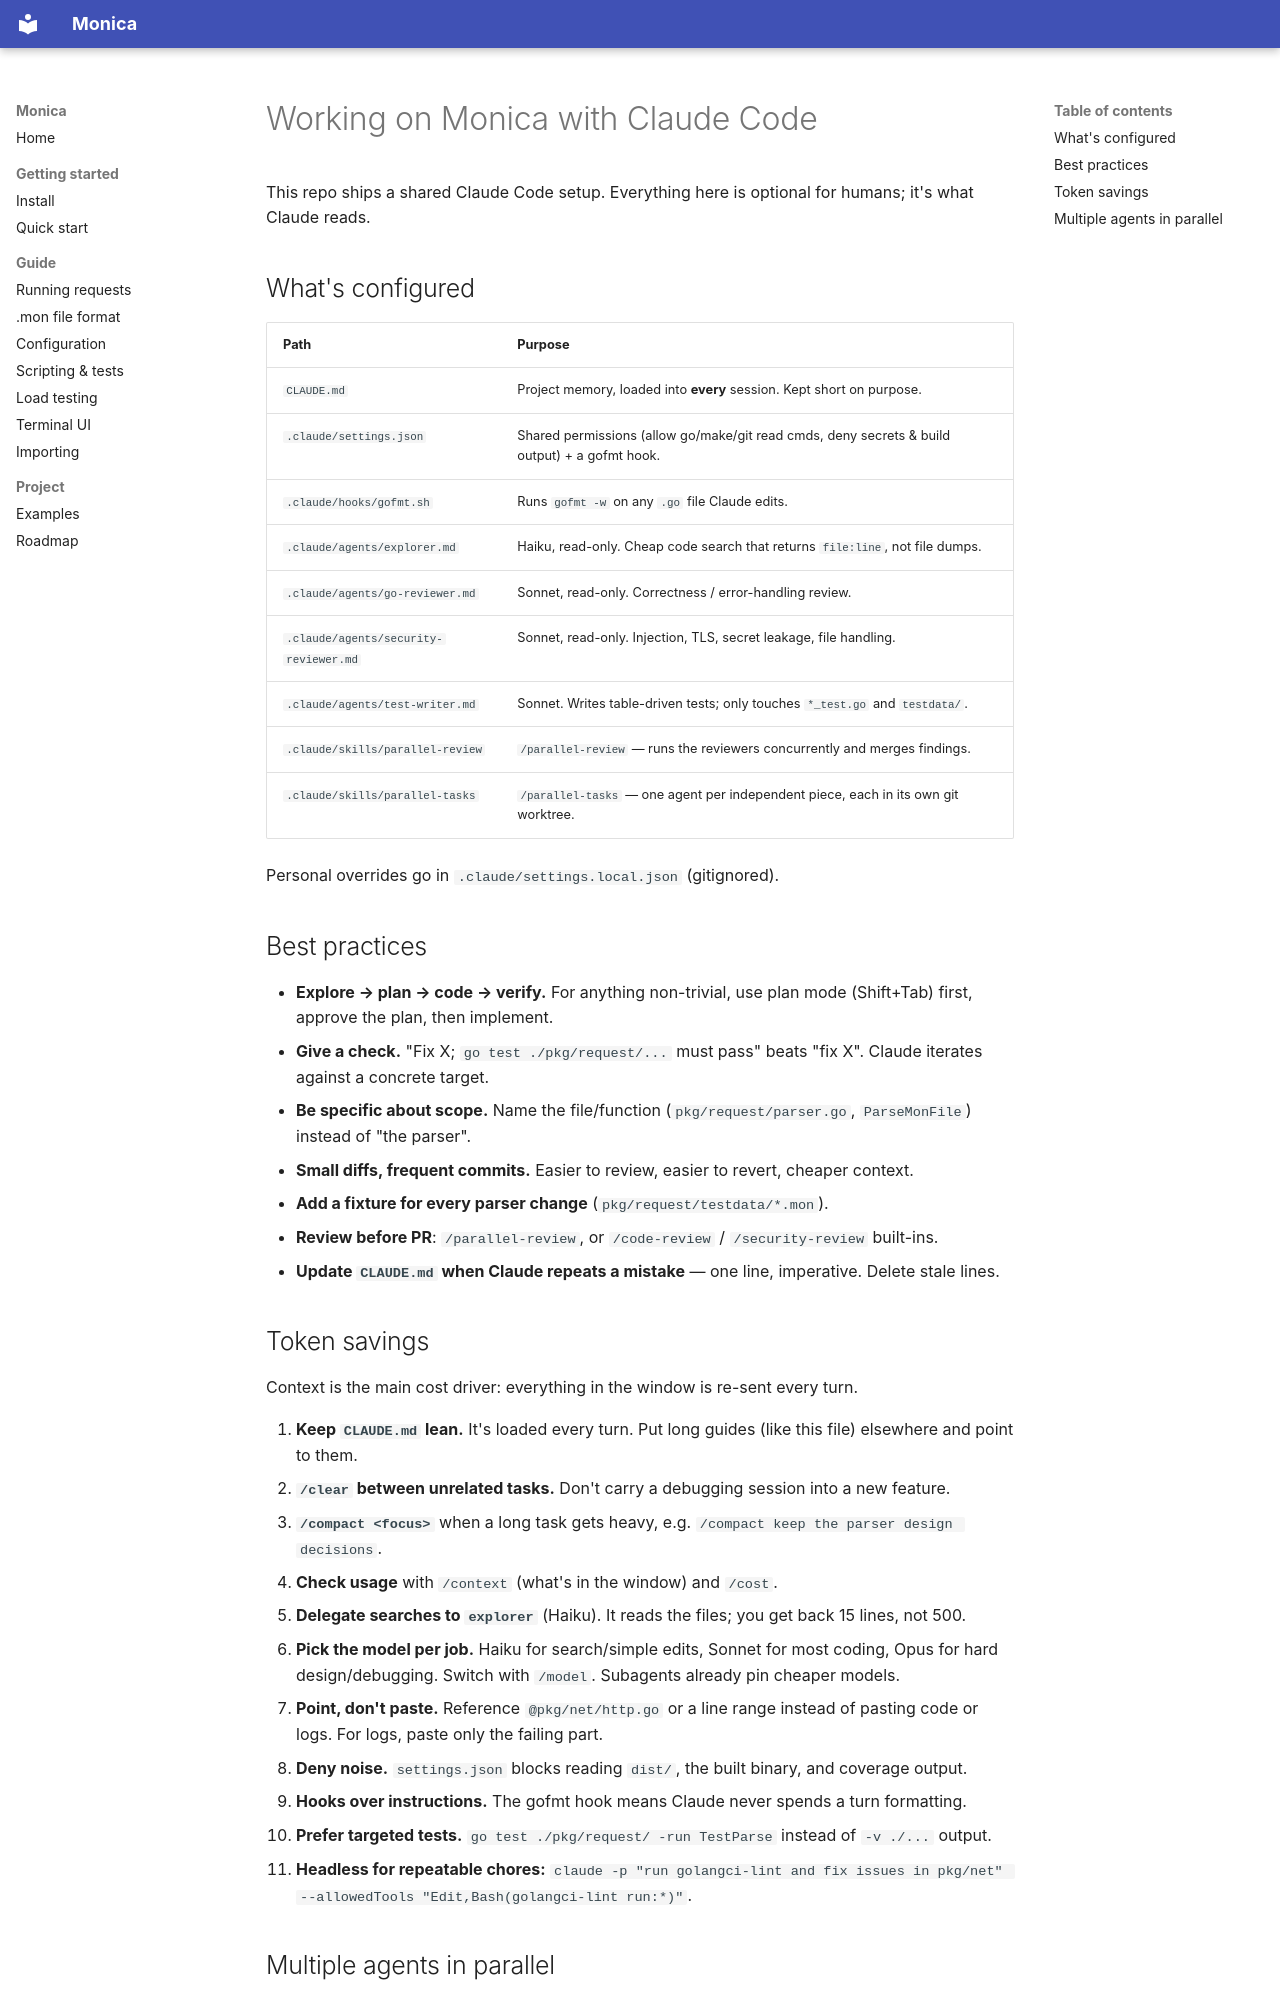

repository: cortiz/monica · page: claude-code/index.html · generator: mkdocs

# Working on Monica with Claude Code

This repo ships a shared Claude Code setup. Everything here is optional for humans; it's what Claude reads.

## What's configured

| Path | Purpose |
|---|---|
| `CLAUDE.md` | Project memory, loaded into **every** session. Kept short on purpose. |
| `.claude/settings.json` | Shared permissions (allow go/make/git read cmds, deny secrets & build output) + a gofmt hook. |
| `.claude/hooks/gofmt.sh` | Runs `gofmt -w` on any `.go` file Claude edits. |
| `.claude/agents/explorer.md` | Haiku, read-only. Cheap code search that returns `file:line`, not file dumps. |
| `.claude/agents/go-reviewer.md` | Sonnet, read-only. Correctness / error-handling review. |
| `.claude/agents/security-reviewer.md` | Sonnet, read-only. Injection, TLS, secret leakage, file handling. |
| `.claude/agents/test-writer.md` | Sonnet. Writes table-driven tests; only touches `*_test.go` and `testdata/`. |
| `.claude/skills/parallel-review` | `/parallel-review` — runs the reviewers concurrently and merges findings. |
| `.claude/skills/parallel-tasks` | `/parallel-tasks` — one agent per independent piece, each in its own git worktree. |

Personal overrides go in `.claude/settings.local.json` (gitignored).

## Best practices

- **Explore → plan → code → verify.** For anything non-trivial, use plan mode (Shift+Tab) first, approve the plan, then implement.
- **Give a check.** "Fix X; `go test ./pkg/request/...` must pass" beats "fix X". Claude iterates against a concrete target.
- **Be specific about scope.** Name the file/function (`pkg/request/parser.go`, `ParseMonFile`) instead of "the parser".
- **Small diffs, frequent commits.** Easier to review, easier to revert, cheaper context.
- **Add a fixture for every parser change** (`pkg/request/testdata/*.mon`).
- **Review before PR**: `/parallel-review`, or `/code-review` / `/security-review` built-ins.
- **Update `CLAUDE.md` when Claude repeats a mistake** — one line, imperative. Delete stale lines.

## Token savings

Context is the main cost driver: everything in the window is re-sent every turn.

1. **Keep `CLAUDE.md` lean.** It's loaded every turn. Put long guides (like this file) elsewhere and point to them.
2. **`/clear` between unrelated tasks.** Don't carry a debugging session into a new feature.
3. **`/compact <focus>`** when a long task gets heavy, e.g. `/compact keep the parser design decisions`.
4. **Check usage** with `/context` (what's in the window) and `/cost`.
5. **Delegate searches to `explorer`** (Haiku). It reads the files; you get back 15 lines, not 500.
6. **Pick the model per job.** Haiku for search/simple edits, Sonnet for most coding, Opus for hard design/debugging. Switch with `/model`. Subagents already pin cheaper models.
7. **Point, don't paste.** Reference `@pkg/net/http.go` or a line range instead of pasting code or logs. For logs, paste only the failing part.
8. **Deny noise.** `settings.json` blocks reading `dist/`, the built binary, and coverage output.
9. **Hooks over instructions.** The gofmt hook means Claude never spends a turn formatting.
10. **Prefer targeted tests.** `go test ./pkg/request/ -run TestParse` instead of `-v ./...` output.
11. **Headless for repeatable chores:** `claude -p "run golangci-lint and fix issues in pkg/net" --allowedTools "Edit,Bash(golangci-lint run:*)"`.
